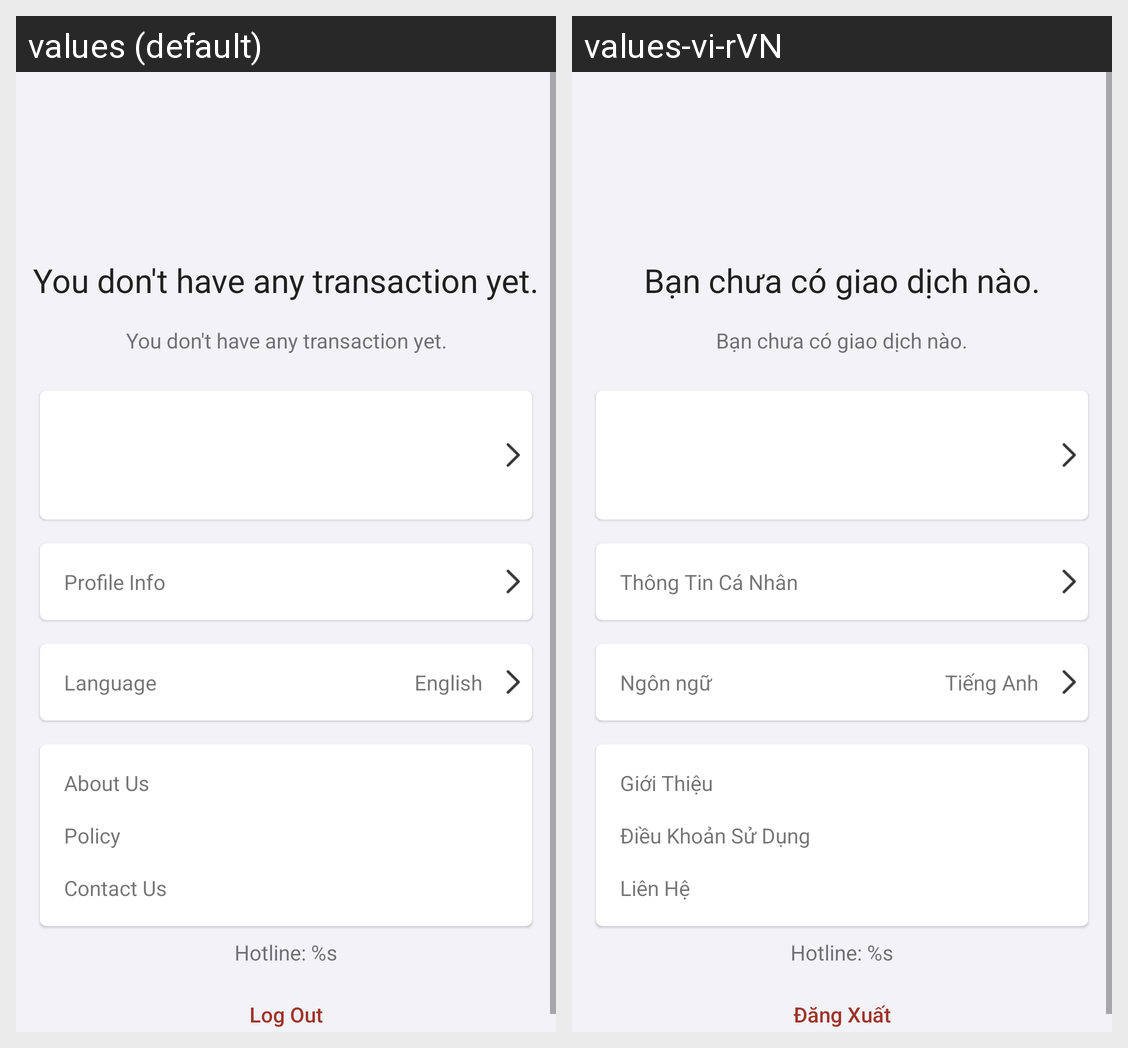

The same Android screen rendered under two of its app's locales, left to right. List the strings drawn on it with the default value and each locale's translation.
Android screen res/layout/activity_setting.xml rendered under 2 locales, left to right: values (default), values-vi-rVN. Device: Nexus 5 (rendered at 1080×1920; each locale shown at half size, 540×960, under a caption strip naming it); theme Theme.GroveCrm.
Strings drawn on this screen, with the default value and each locale's value (text and hints the layout hard-codes, and strings that could not be matched under every locale, appear in the picture but are not listed):

no_transaction
  values: You don't have any transaction yet.
  values-vi-rVN: Bạn chưa có giao dịch nào.

profile_info
  values: Profile Info
  values-vi-rVN: Thông Tin Cá Nhân

language
  values: Language
  values-vi-rVN: Ngôn ngữ

english
  values: English
  values-vi-rVN: Tiếng Anh

about_us
  values: About Us
  values-vi-rVN: Giới Thiệu

policy
  values: Policy
  values-vi-rVN: Điều Khoản Sử Dụng

contact_us
  values: Contact Us
  values-vi-rVN: Liên Hệ

hot_line
  values: Hotline: %s
  values-vi-rVN: Hotline: %s

logout
  values: Log Out
  values-vi-rVN: Đăng Xuất
